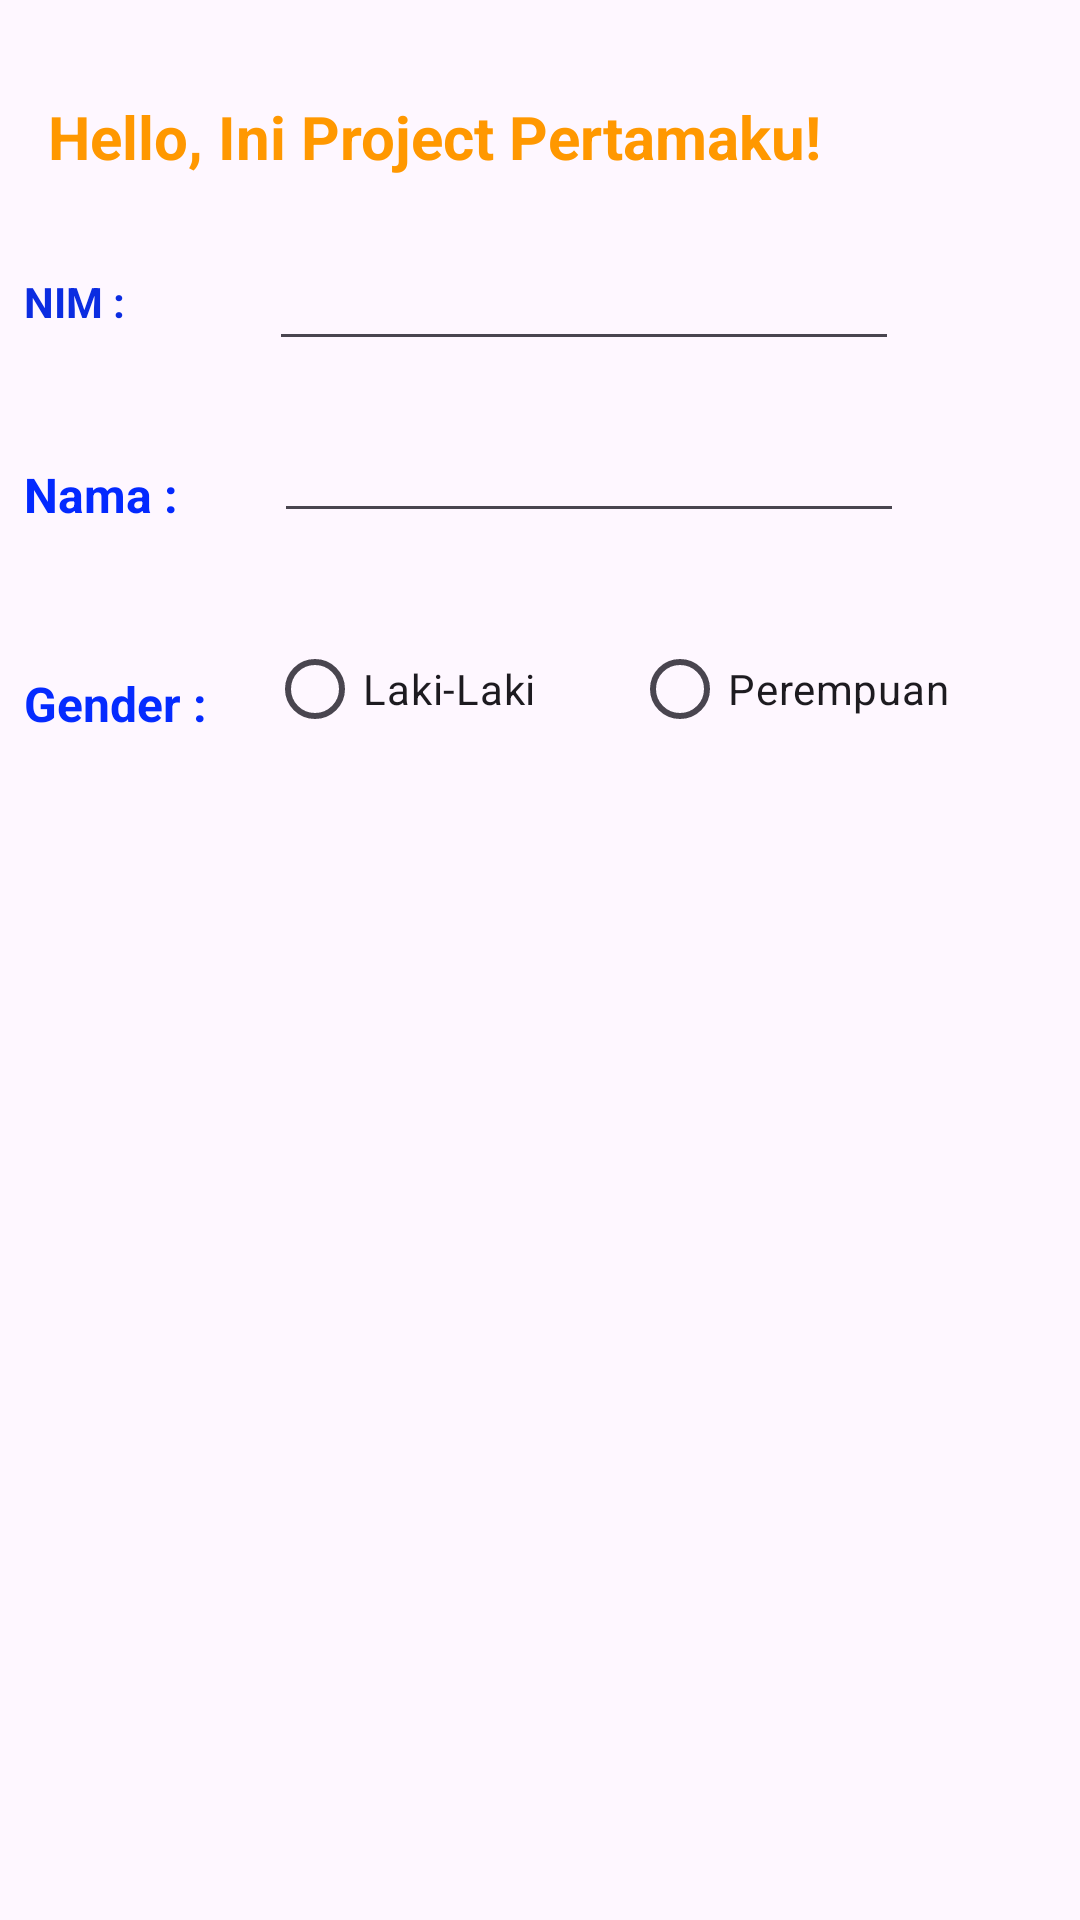

Produce the Android XML layout that renders to this screen, including the resource entries it uses.
<!-- AndroidManifest.xml: application theme Theme.ProjectBP2610 -->
<!-- res/layout/activity_main.xml -->
<?xml version="1.0" encoding="utf-8"?>
<androidx.constraintlayout.widget.ConstraintLayout xmlns:android="http://schemas.android.com/apk/res/android"
    xmlns:app="http://schemas.android.com/apk/res-auto"
    xmlns:tools="http://schemas.android.com/tools"
    android:layout_width="match_parent"
    android:layout_height="match_parent"
    tools:context=".MainActivity">

    <TextView
        android:id="@+id/textView2"
        android:layout_width="match_parent"
        android:layout_height="wrap_content"
        android:layout_marginStart="16dp"
        android:layout_marginTop="32dp"
        android:layout_marginEnd="16dp"
        android:text="Hello, Ini Project Pertamaku!"
        android:textAllCaps="false"
        android:textColor="#FF9800"
        android:textColorHighlight="#673AB7"
        android:textColorHint="#000000"
        android:textSize="20sp"
        android:textStyle="bold"
        app:layout_constraintEnd_toEndOf="parent"
        app:layout_constraintHorizontal_bias="0.095"
        app:layout_constraintStart_toStartOf="parent"
        app:layout_constraintTop_toTopOf="parent" />

    <TextView
        android:id="@+id/textView"
        android:layout_width="wrap_content"
        android:layout_height="wrap_content"
        android:layout_marginStart="8dp"
        android:layout_marginTop="32dp"
        android:text="NIM :"
        android:textColor="#0B2CE1"
        android:textStyle="bold"
        app:layout_constraintStart_toStartOf="parent"
        app:layout_constraintTop_toBottomOf="@+id/textView2" />

    <EditText
        android:id="@+id/editTextText"
        android:layout_width="wrap_content"
        android:layout_height="wrap_content"
        android:layout_marginStart="48dp"
        android:layout_marginTop="20dp"
        android:ems="10"
        android:inputType="text"
        app:layout_constraintStart_toEndOf="@+id/textView"
        app:layout_constraintTop_toBottomOf="@+id/textView2" />

    <TextView
        android:id="@+id/textView4"
        android:layout_width="wrap_content"
        android:layout_height="wrap_content"
        android:layout_marginStart="8dp"
        android:layout_marginTop="44dp"
        android:text="Nama : "
        android:textColor="#0329FF"
        android:textSize="16sp"
        android:textStyle="bold"
        app:layout_constraintStart_toStartOf="parent"
        app:layout_constraintTop_toBottomOf="@+id/textView" />

    <EditText
        android:id="@+id/editTextText3"
        android:layout_width="wrap_content"
        android:layout_height="wrap_content"
        android:layout_marginStart="28dp"
        android:layout_marginTop="16dp"
        android:ems="10"
        android:inputType="text"
        app:layout_constraintStart_toEndOf="@+id/textView4"
        app:layout_constraintTop_toBottomOf="@+id/editTextText" />

    <TextView
        android:id="@+id/textView5"
        android:layout_width="wrap_content"
        android:layout_height="wrap_content"
        android:layout_marginStart="8dp"
        android:layout_marginTop="48dp"
        android:text="Gender :"
        android:textColor="#052BFF"
        android:textSize="16sp"
        android:textStyle="bold"
        app:layout_constraintStart_toStartOf="parent"
        app:layout_constraintTop_toBottomOf="@+id/textView4" />

    <RadioButton
        android:id="@+id/radioButton"
        android:layout_width="wrap_content"
        android:layout_height="wrap_content"
        android:layout_marginStart="20dp"
        android:layout_marginTop="28dp"
        android:text="Laki-Laki"
        app:layout_constraintStart_toEndOf="@+id/textView5"
        app:layout_constraintTop_toBottomOf="@+id/editTextText3" />

    <RadioButton
        android:id="@+id/radioButton2"
        android:layout_width="wrap_content"
        android:layout_height="wrap_content"
        android:layout_marginStart="32dp"
        android:layout_marginTop="28dp"
        android:text="Perempuan"
        app:layout_constraintStart_toEndOf="@+id/radioButton"
        app:layout_constraintTop_toBottomOf="@+id/editTextText3" />

</androidx.constraintlayout.widget.ConstraintLayout>
<!-- resources referenced by this layout -->
<resources>
  <style name="Theme.ProjectBP2610" parent="Base.Theme.ProjectBP2610" />
  <style name="Base.Theme.ProjectBP2610" parent="Theme.Material3.DayNight.NoActionBar">
          
          
      </style>
</resources>
